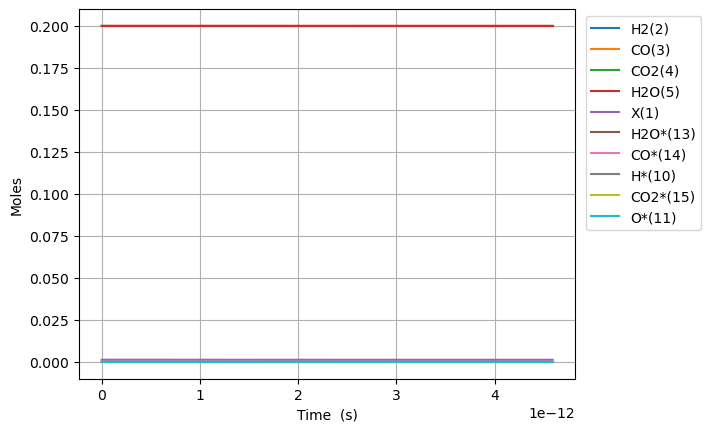

Source data for this figure (header and first rows):
Time (s), Volume (m^3), N2, Ne, X(1), H2(2), CO(3), CO2(4), H2O(5), CH2O(6), HCOOH(7), CH3OH(8), HCOOCH3(9), H*(10), O*(11), OH*(12), H2O*(13), CO*(14), CO2*(15), HCO*(16), HCOO*(17), COOH*(18), HCOOH*(19), CH2O*(20)
0.0, 0.0004434, 0.2, 0.0, 0.001305, 0.2, 0.2, 0.2, 0.2, 0.0, 0.0, 0.0, 0.0, 0.0, 0.0, 0.0, 0.0, 0.0, 0.0, 0.0, 0.0, 0.0, 0.0, 0.0
8.5311944336252e-25, 0.0004434, 0.2, 0.0, 0.001305, 0.2, 0.2, 0.2, 0.2, 3.229755846327458e-61, 5.8182332057475515e-49, 3.2983533537630124e-134, -4.2624183998877806e-172, 5.595491027650553e-19, 1.2868378559760316e-25, 3.6343558534448695e-45, 2.1934981146839318e-18, 1.1727634916838733e-18, 9.356088833585279e-21, 1.5586476615006566e-54, 8.729806752423857e-48, 8.684918194005156e-48, 5.3230394063852536e-67, 1.1463271528206784e-77
2.3887344414150558e-24, 0.0004434, 0.2, 0.0, 0.001305, 0.2, 0.2, 0.2, 0.2, 9.043316369716883e-61, 1.6291052976093144e-48, 6.014670444784265e-132, 1.1088273278557745e-169, 1.5667374877421436e-18, 3.6031459967328635e-25, 2.1951509354891057e-44, 6.1417947211148925e-18, 3.283737776714835e-18, 2.6197048734032566e-20, 2.355428191933079e-53, 5.319286652050624e-47, 5.251451061111801e-47, 3.2151158013146476e-66, 3.7089956787786244e-76
5.459964437520128e-24, 0.0004434, 0.2, 0.0, 0.001305, 0.2, 0.2, 0.2, 0.2, 2.0670437416495728e-60, 3.723669251678433e-48, 2.8999553454031526e-129, 5.042945150830015e-166, 3.581114257696277e-18, 8.235762278246426e-25, 1.0568706821941328e-43, 1.4038387933976342e-17, 7.505686346776716e-18, 5.98789685349023e-20, 2.5338621538889797e-52, 2.607024767155963e-46, 2.5340503337781834e-46, 1.5479398591637647e-65, 8.391164849252915e-75
1.1602424429730272e-23, 0.0004434, 0.2, 0.0, 0.001305, 0.2, 0.2, 0.2, 0.2, 4.3924679510053423e-60, 7.91279715981667e-48, 1.0167369499190252e-126, 8.805039136328986e-163, 7.609867797604369e-18, 1.7500994841273146e-24, 4.615631934001625e-43, 2.9831574359697376e-17, 1.5949583486900288e-17, 1.2724280813654232e-19, 2.329055864535836e-51, 1.178742541403325e-45, 1.1116664647308112e-45, 6.760260043907581e-65, 1.6238234367507893e-73
2.3887344414150558e-23, 0.0004434, 0.2, 0.0, 0.001305, 0.2, 0.2, 0.2, 0.2, 9.043316369716881e-60, 1.629105297609314e-47, 3.1779463126544724e-124, 1.2139843514428626e-159, 1.5667374877419852e-17, 3.603145996732498e-24, 1.9269354736099645e-42, 6.141794721113193e-17, 3.2837377767146696e-17, 2.619704873394246e-19, 1.992556327079726e-50, 5.2564011009127327e-45, 4.6825511434296616e-45, 2.822275491283945e-64, 2.989449474897411e-72
4.8457184382991134e-23, 0.0004434, 0.2, 0.0, 0.001305, 0.2, 0.2, 0.2, 0.2, 1.8345013207139958e-59, 3.3047564608646083e-47, 9.76887041714261e-122, 1.5598871684795402e-156, 3.1782389037048016e-17, 7.309239021942222e-24, 7.872160153754651e-42, 1.2459069291397112e-16, 6.661296632763657e-17, 5.314258457435983e-19, 1.6474841034826385e-49, 2.421399235840108e-44, 1.9469289946465953e-44, 1.1529916259029938e-63, 5.582382561169162e-71
9.759686432067229e-23, 0.0004434, 0.2, 0.0, 0.001305, 0.2, 0.2, 0.2, 0.2, 3.69484068819861e-59, 6.656058787375192e-47, 3.151241291470706e-119, 2.048955242611663e-153, 6.401241735629315e-17, 1.47214250723591e-23, 3.182052999559933e-41, 2.509361843195296e-16, 1.3416414344860456e-16, 1.0703365625455823e-18, 1.3397067122272873e-48, 1.2002595468086442e-43, 8.14428227876484e-44, 4.66057649238165e-63, 1.1107671040257239e-69
1.958762241960346e-22, 0.0004434, 0.2, 0.0, 0.001305, 0.2, 0.2, 0.2, 0.2, 7.415519423167835e-59, 1.335866344039635e-46, 1.1147165842199351e-116, 2.913179292557788e-150, 1.2847247399473862e-16, 2.954579717318255e-23, 1.2794895162674959e-40, 5.036271671301672e-16, 2.692664976904934e-16, 2.148157996124096e-18, 1.0805219976191834e-47, 6.607384631468252e-43, 3.4955152901839182e-43, 1.8739973039822888e-62, 2.4421641920575895e-68
3.9243494394675917e-22, 0.0004434, 0.2, 0.0, 0.001305, 0.2, 0.2, 0.2, 0.2, 1.4856876893106272e-58, 2.6763872746438606e-46, 4.397809014948488e-114, 4.593642054225981e-147, 2.5739258727145043e-16, 5.919454137478824e-23, 5.131325228488118e-40, 1.0090091327495246e-15, 5.394712061740827e-16, 4.303800863179308e-18, 8.67934029793579e-47, 4.078529509087096e-42, 1.5789068603368314e-42, 7.515567309479362e-62, 6.00986787368456e-67
7.855523834482084e-22, 0.0004434, 0.2, 0.0, 0.001305, 0.2, 0.2, 0.2, 0.2, 2.9739591832983082e-58, 5.357429135852289e-46, 1.9121828408939926e-111, 7.971615375673419e-144, 5.152328138241574e-16, 1.1849202977783484e-22, 2.0552065784913244e-39, 2.0197730639805684e-15, 1.079880623140508e-15, 8.615086596882465e-18, 6.957565535608045e-46, 2.7779668898722927e-41, 7.742100048507823e-42, 3.010146986628273e-61, 1.6323041052162895e-65
1.5717872624511068e-21, 0.0004434, 0.2, 0.0, 0.001305, 0.2, 0.2, 0.2, 0.2, 5.9505021712736486e-58, 1.0719512858269059e-45, 8.915789883267538e-109, 1.483936778412887e-140, 1.0309132669267044e-15, 2.370870065832689e-22, 8.226182353444641e-39, 4.0413009264119705e-15, 2.160699457070344e-15, 1.7237658062659716e-17, 5.5716952623995385e-45, 2.0280491643364268e-40, 4.234186327661742e-41, 1.2048432325858729e-60, 4.756366477742299e-64
3.1442570204569034e-21, 0.0004434, 0.2, 0.0, 0.001305, 0.2, 0.2, 0.2, 0.2, 1.1903588147224237e-57, 2.1443680303102246e-45, 4.340286586671396e-106, 2.886067906179146e-137, 2.0622741731203313e-15, 4.742769601915006e-22, 3.291544464502235e-38, 8.084356651152038e-15, 4.322337124917959e-15, 3.448280098769795e-17, 4.4596144465496294e-44, 1.544633108816734e-39, 2.602784703174483e-40, 4.820942079560717e-60, 1.4471846362865644e-62
6.289196536468497e-21, 0.0004434, 0.2, 0.0, 0.001305, 0.2, 0.2, 0.2, 0.2, 2.3809760099125043e-57, 4.2892015192767224e-45, 2.164639068417557e-103, 5.753539216635695e-134, 4.124995985461716e-15, 9.486568673974172e-22, 1.3168321289084523e-37, 1.617046810014122e-14, 8.64561246056496e-15, 6.897308681170941e-17, 3.568595072465001e-43, 1.2045685353540121e-38, 1.7682485790457578e-39, 1.9286905683881688e-59, 4.511120684887562e-61
1.2579075568491685e-20, 0.0004434, 0.2, 0.0, 0.001305, 0.2, 0.2, 0.2, 0.2, 4.762210400292518e-57, 8.578868497209155e-45, 1.0935407435615376e-100, 1.1622129604646706e-130, 8.250439609961012e-15, 1.897416681767066e-21, 5.267757296010266e-37, 3.234269099615578e-14, 1.729216313166604e-14, 1.379536583554722e-16, 2.8552375080993073e-42, 9.511962972653077e-38, 1.2889764743760526e-38, 7.715388718920687e-59, 1.4243705379566396e-59
2.515883363253806e-20, 0.0004434, 0.2, 0.0, 0.001305, 0.2, 0.2, 0.2, 0.2, 9.524679181051955e-57, 1.7158202453071775e-44, 5.561137610099063e-98, 2.36370058165397e-127, 1.650132685822571e-14, 3.794936310337621e-21, 2.1071887284384577e-36, 6.468713678032967e-14, 3.458526447309655e-14, 2.7591480102595734e-16, 2.2843345952124492e-41, 7.55972543606315e-37, 9.809260445489071e-38, 3.0862800211198917e-58, 4.527275278633925e-58
5.031834976063081e-20, 0.0004434, 0.2, 0.0, 0.001305, 0.2, 0.2, 0.2, 0.2, 1.904961674256849e-56, 3.431687036478807e-44, 2.8376211612371352e-95, 4.8239371436965e-124, 3.300310135181953e-14, 7.589975566803764e-21, 8.428926944125002e-36, 1.293760283172565e-13, 6.917146715287092e-14, 5.51837084698766e-16, 1.8275255131988825e-40, 6.027833621515933e-36, 7.64637488438039e-37, 1.2345366168059278e-57, 1.4438121046217452e-56
1.0063738201681631e-19, 0.0004434, 0.2, 0.0, 0.001305, 0.2, 0.2, 0.2, 0.2, 3.809949186559307e-56, 6.8634206188185605e-44, 1.4503783563541394e-92, 9.862059154244781e-121, 6.600665032726486e-14, 1.518005407703619e-20, 3.371605509829206e-35, 2.587538112654265e-13, 1.383438725000731e-13, 1.1036816453717362e-15, 1.4620435453567278e-39, 4.814275917255669e-35, 6.036683015604786e-36, 4.938203118497712e-57, 4.6123213719478065e-55
2.0127544652918732e-19, 0.0004434, 0.2, 0.0, 0.001305, 0.2, 0.2, 0.2, 0.2, 7.619924211166006e-56, 1.3726887783486476e-43, 7.4195272102134875e-90, 2.017957775928868e-117, 1.3201374823118632e-13, 3.036021108670158e-20, 1.3486494110378004e-34, 5.175093766590317e-13, 2.766886831450911e-13, 2.2073707400270903e-15, 1.1696440896880165e-38, 3.848205021954996e-34, 4.797177488535446e-35, 1.9753298517279258e-56, 1.4746751586116926e-53
4.025515755539293e-19, 0.0004434, 0.2, 0.0, 0.001305, 0.2, 0.2, 0.2, 0.2, 1.5239874260703647e-55, 2.7453822112853646e-43, 3.797104257197863e-87, 4.130886367641112e-114, 2.640279438511525e-13, 6.072052506283445e-20, 5.394614143511938e-34, 1.035020505435303e-12, 5.533783042375818e-13, 4.414748822575458e-15, 9.357189721867687e-38, 3.077246890205107e-33, 3.8248716413115584e-34, 7.9027154703292095e-56, 4.7168856781500906e-52
8.051038336034133e-19, 0.0004434, 0.2, 0.0, 0.001305, 0.2, 0.2, 0.2, 0.2, 3.047977438091654e-55, 5.490769077419908e-43, 1.943629851031256e-84, 8.457888773914451e-111, 5.280563343395772e-13, 1.2144115284230801e-19, 2.1578506253743368e-33, 2.0700427549440895e-12, 1.1067575456323822e-12, 8.829504560622868e-15, 7.485766564259896e-37, 2.4612213289524543e-32, 3.0547448628686103e-33, 3.1656036949420038e-55, 1.5090416750212185e-50
1.6102083497023814e-18, 0.0004434, 0.2, 0.0, 0.001305, 0.2, 0.2, 0.2, 0.2, 6.095957596109246e-55, 1.0981542818686441e-42, 9.949584437796509e-82, 1.7318596015539613e-107, 1.0561131123103973e-12, 2.428824077100826e-19, 8.631425782194154e-33, 4.1400872217866376e-12, 2.213516025261258e-12, 1.7659014328520718e-14, 5.988619142149391e-36, 1.968667668116504e-31, 2.441728041169259e-32, 1.280768173627699e-54, 4.828164078929764e-49
3.2204173819003173e-18, 0.0004434, 0.2, 0.0, 0.001305, 0.2, 0.2, 0.2, 0.2, 1.219192643394147e-54, 2.196309059166146e-42, 5.0931607955064373e-79, 9.873256499995127e-104, 2.1122266562279182e-12, 4.857649146809103e-19, 3.4525856448206e-32, 8.280176026771637e-12, 4.427032971876112e-12, 3.531802703153115e-14, 4.7908976317994527e-35, 1.5746841250147358e-30, 1.9525443084355268e-31, 5.588458340457526e-54, 1.5447675213893613e-47
6.440835446296189e-18, 0.0004434, 0.2, 0.0, 0.001305, 0.2, 0.2, 0.2, 0.2, 2.4384407693834014e-54, 4.392619543979429e-42, 2.606856742360384e-76, 2.0220229034923553e-100, 4.224453695966487e-12, 9.715299175634287e-19, 1.3810458649587929e-31, 1.6560353121941288e-11, 8.85406681453423e-12, 7.06360251064318e-14, 3.8327189719550902e-34, 1.2594453669552233e-29, 1.5616826227218823e-30, 3.724777439137427e-53, 4.9420842480139114e-46
1.2881671575087934e-17, 0.0004434, 0.2, 0.0, 0.001305, 0.2, 0.2, 0.2, 0.2, 4.880409038302116e-54, 8.785270271877132e-42, 1.3339029675832148e-73, 4.1385961231931314e-97, 8.448907583057724e-12, 1.9430598790899062e-18, 5.5242749990205044e-31, 3.3120705253079415e-11, 1.7708134297564123e-11, 1.4127191193191895e-13, 3.0661754284042356e-33, 1.0071126668389226e-28, 1.2491768514089961e-29, 6.254955918302049e-52, 1.5807807215268381e-44
1.9322507703879678e-17, 0.0004434, 0.2, 0.0, 0.001305, 0.2, 0.2, 0.2, 0.2, 7.335932975706491e-54, 1.317801323221388e-41, 1.160945459094196e-72, 2.6421739228732004e-96, 1.2673361277763054e-11, 2.9145897963751426e-18, 1.1739238464687826e-30, 4.968105532501665e-11, 2.6562201578307687e-11, 2.1190768943325857e-13, 9.102708408853438e-33, 2.98915364261868e-28, 3.708321476320782e-29, 2.7771302520032246e-51, 7.561530387765581e-44
2.5763343832671422e-17, 0.0004434, 0.2, 0.0, 0.001305, 0.2, 0.2, 0.2, 0.2, 9.831026180654281e-54, 1.7570994161646666e-41, 6.934753316439815e-72, 3.070229533963768e-95, 1.689781478008248e-11, 3.8861196694164584e-18, 2.0026016060434502e-30, 6.62414033377532e-11, 3.5416268656764943e-11, 2.825433576106177e-13, 1.983432242428734e-32, 6.511814342350934e-28, 8.079983804774963e-29, 8.915011309745638e-51, 2.502195925473105e-43
3.864501609025491e-17, 0.0004434, 0.2, 0.0, 0.001305, 0.2, 0.2, 0.2, 0.2, 1.5160644297170361e-53, 2.6358738820256037e-41, 1.6339149407927233e-70, 2.736091945503255e-93, 2.5346721333203355e-11, 5.8291793116508035e-18, 4.146230505937077e-30, 9.936209453040908e-11, 5.3124402338925916e-11, 4.238144373891648e-13, 5.757291759621196e-32, 1.8895243540866496e-27, 2.345272700289844e-28, 5.09061963071405e-50, 1.4594315932803565e-42
5.15266883478384e-17, 0.0004434, 0.2, 0.0, 0.001305, 0.2, 0.2, 0.2, 0.2, 2.1519536024916144e-53, 3.515101527935557e-41, 1.0217235111954144e-69, 2.467090939926465e-92, 3.3795627178852577e-11, 7.772238791157823e-18, 7.0518186827233e-30, 1.3248277815065167e-10, 7.083253527720814e-11, 5.650851151458301e-13, 1.2590547345968817e-31, 4.1309086079684715e-27, 5.128687168034512e-28, 1.6836686597270085e-49, 4.854707813883586e-42
6.440836060542188e-17, 0.0004434, 0.2, 0.0, 0.001305, 0.2, 0.2, 0.2, 0.2, 3.0481047316367424e-53, 4.395331936387077e-41, 4.927674883023387e-69, 1.801112450218326e-91, 4.22445322664964e-11, 9.71529809629575e-18, 1.0773846522397554e-29, 1.6560345365759582e-10, 8.854066741847752e-11, 7.063553621658796e-13, 2.3621579477035375e-31, 7.74763949336222e-27, 9.621835632089881e-28, 4.527260810051076e-49, 1.308703131955786e-41
9.017170512058886e-17, 0.0004434, 0.2, 0.0, 0.001305, 0.2, 0.2, 0.2, 0.2, 8.864199105455797e-53, 6.16564602812788e-41, 2.5161179312385704e-67, 2.3172261197012494e-89, 5.914234012015421e-11, 1.3601416172389706e-17, 2.0718867597617697e-29, 2.3184477982196979e-10, 1.2395692925991484e-10, 9.88894536947317e-13, 6.46329388990247e-31, 2.1179400815396394e-26, 2.63251670799767e-27, 2.6615078949625817e-48, 7.707744129124187e-41
1.1593504963575582e-16, 0.0004434, 0.2, 0.0, 0.001305, 0.2, 0.2, 0.2, 0.2, 2.714257881310972e-52, 7.96057776901182e-41, 1.7950923120525821e-66, 2.1532928229609548e-88, 7.604014489514997e-11, 1.7487533540007315e-17, 3.3980689546771096e-29, 2.980860730339631e-10, 1.5937318786426234e-10, 1.2714319622958864e-12, 1.3625408694295183e-30, 4.4611687657950493e-26, 5.549316045711593e-27, 8.968867644694334e-48, 2.5980136680016746e-40
1.6746173866608977e-16, 0.0004434, 0.2, 0.0, 0.001305, 0.2, 0.2, 0.2, 0.2, 2.5069062591601908e-51, 1.1788619483410501e-40, 7.968240309571902e-65, 2.3373467021755473e-86, 1.0983574521045174e-10, 2.525976614922664e-17, 7.045597332070078e-29, 4.305685606147797e-10, 2.3020569536305828e-10, 1.8365015654870023e-12, 4.156171602597143e-30, 1.3581313562005615e-25, 1.6924707945107684e-26, 6.127532084353272e-47, 1.773841105904156e-39
2.7051511672675765e-16, 0.0004434, 0.2, 0.0, 0.001305, 0.2, 0.2, 0.2, 0.2, 5.694549585727063e-50, 2.306553949949404e-40, 9.710774898178223e-63, 7.2883388253257315e-84, 1.774269089025758e-10, 4.080422285798013e-17, 1.8322971795175455e-28, 6.955331404073316e-10, 3.718706715213941e-10, 2.9666197823628764e-12, 1.803397851636543e-29, 5.867644999826111e-25, 7.341496848970162e-26, 7.704282072431632e-46, 2.2258016347255838e-38
4.766218728480935e-16, 0.0004434, 0.2, 0.0, 0.001305, 0.2, 0.2, 0.2, 0.2, 2.112775405566657e-48, 1.2023629156387048e-39, 2.239027154595143e-60, 4.966644077634567e-81, 3.1260908853405103e-10, 7.189310219104656e-17, 5.682054486710482e-28, 1.2254607185332912e-09, 6.552004684826205e-10, 5.226772261641478e-12, 1.0195617535768805e-28, 3.2875914593452694e-24, 4.1478887447665725e-25, 1.469701989977937e-44, 4.227374497617922e-37
8.88835385090765e-16, 0.0004434, 0.2, 0.0, 0.001305, 0.2, 0.2, 0.2, 0.2, 1.0056835711541496e-46, 2.1676032187247037e-38, 7.368180123107724e-58, 5.488931029239003e-78, 5.82972856785858e-10, 1.3407072415283325e-16, 1.9769606813484025e-27, 2.2853095489873395e-09, 1.2218594409862296e-09, 9.74674142541631e-12, 6.779357497199858e-28, 2.1469675171530506e-23, 2.754464414166076e-24, 3.556821135601713e-43, 1.0140777059454854e-35
1.7132624095761083e-15, 0.0004434, 0.2, 0.0, 0.001305, 0.2, 0.2, 0.2, 0.2, 5.3933499530919076e-45, 5.692151231337112e-37, 2.8953897366169783e-55, 1.0849587716531946e-74, 1.1236980292414695e-09, 2.5842541832550776e-16, 7.358416294755662e-27, 4.404981906981323e-09, 2.355174900338396e-09, 1.8785336756992967e-11, 4.9303009000376245e-27, 1.5072205223294685e-22, 1.9979704392096303e-23, 9.731450075811887e-42, 2.7275836813054996e-34
3.3621164585467945e-15, 0.0004434, 0.2, 0.0, 0.001305, 0.2, 0.2, 0.2, 0.2, 3.0080322987972783e-43, 1.5931877143328869e-35, 1.2090410548107884e-52, 1.7602835390740487e-71, 2.20513891792443e-09, 5.071325841984335e-16, 2.8446953028043123e-26, 8.644225413436831e-09, 4.6217958765757805e-09, 3.6857156896065567e-11, 3.758003244410186e-26, 1.0739181424120855e-21, 1.5149742439101805e-22, 2.803726370359008e-40, 7.613440481723019e-33
5.010970507517481e-15, 0.0004434, 0.2, 0.0, 0.001305, 0.2, 0.2, 0.2, 0.2, 2.0001815569042047e-42, 8.688849381859053e-35, 1.3404286392143284e-51, 2.4055611206402318e-70, 3.286567198255018e-09, 7.558367561354606e-16, 6.33941733016513e-26, 1.2883333976614578e-08, 6.888403596389919e-09, 5.492181824137143e-11, 1.177570016907038e-25, 3.218499239515512e-21, 4.730372484054859e-22, 1.5483989019696202e-39, 4.1436687831287616e-32
6.659824556488167e-15, 0.0004434, 0.2, 0.0, 0.001305, 0.2, 0.2, 0.2, 0.2, 8.124256090953316e-42, 3.0234407066348348e-34, 9.309667542792107e-51, 3.0313461258758814e-69, 4.367982870166078e-09, 1.0045378913292031e-15, 1.1232746975127711e-25, 1.7122307600376187e-08, 9.154998060059119e-09, 7.297932345378768e-11, 2.668895403608507e-25, 6.997852514978752e-21, 1.0684765155099865e-21, 5.470378058853793e-39, 1.4384922226690302e-31
8.308678605458854e-15, 0.0004434, 0.2, 0.0, 0.001305, 0.2, 0.2, 0.2, 0.2, 2.516206109426462e-41, 8.179202189729352e-34, 4.928484278717955e-50, 2.768591116815262e-68, 5.4493859335881356e-09, 1.2532359455247313e-15, 1.7537853934104992e-25, 2.1361146288712588e-08, 1.142157926787097e-08, 9.102967528328056e-11, 5.0713856642280335e-25, 1.2769735119743325e-20, 2.023411007674837e-21, 1.5046050254013023e-38, 3.8815732509809525e-31
1.1606386703400227e-14, 0.0004434, 0.2, 0.0, 0.001305, 0.2, 0.2, 0.2, 0.2, 1.4881766769105086e-40, 3.784192248619596e-33, 8.919483911345072e-49, 1.2225234448751226e-66, 7.612154234707779e-09, 1.7506226468309856e-15, 3.443222881863523e-25, 2.98384188739055e-08, 1.5954701916988753e-08, 1.271089289850304e-10, 1.3432120107042943e-24, 3.1293373199834786e-20, 5.322764443825825e-21, 7.220135611638389e-38, 1.7852958005949515e-30
1.49040948013416e-14, 0.0004434, 0.2, 0.0, 0.001305, 0.2, 0.2, 0.2, 0.2, 5.478772010660882e-40, 1.1716466068732396e-32, 5.716117755699668e-48, 1.1632977311616227e-65, 9.774872101057107e-09, 2.2479965051205787e-15, 5.712815910753744e-25, 3.831515176419711e-08, 2.0487771546049326e-08, 1.631596013863228e-10, 2.8038958171325637e-24, 6.07133838699561e-20, 1.1037429675022237e-20, 2.294439783375466e-37, 5.5010976296476595e-30
1.820180289928297e-14, 0.0004434, 0.2, 0.0, 0.001305, 0.2, 0.2, 0.2, 0.2, 1.5753538844263433e-39, 2.9021679052639097e-32, 2.615281552659982e-47, 7.72587796271906e-65, 1.1937539532050424e-08, 2.7453571467347373e-15, 8.573682846446966e-25, 4.679134499327894e-08, 2.5020788157480317e-08, 1.9918171567513806e-10, 5.076681744291081e-24, 1.0240235338865642e-19, 1.985073949175089e-20, 5.820011914138869e-37, 1.3561259338501342e-29
2.1499510997224342e-14, 0.0004434, 0.2, 0.0, 0.001305, 0.2, 0.2, 0.2, 0.2, 3.878778495404647e-39, 6.21617430149796e-32, 1.0021287407296128e-46, 4.133285708821857e-64, 1.4100156527107517e-08, 3.242704201185575e-15, 1.2036847012745583e-24, 5.5266998594555825e-08, 2.955375175368861e-08, 2.351752948236556e-10, 8.347721761256922e-24, 1.570908995850095e-19, 3.241706547922155e-20, 1.2760756666920185e-36, 2.8898680885181095e-29
2.8094927193107088e-14, 0.0004434, 0.2, 0.0, 0.001305, 0.2, 0.2, 0.2, 0.2, 1.8423948143969484e-38, 2.167070645073453e-31, 1.4540896295877145e-45, 1.1868562421699095e-62, 1.8425239207188287e-08, 4.237356127244203e-15, 2.0812352533373766e-24, 7.221668704184934e-08, 3.8619519909670504e-08, 3.0707693569608746e-10, 1.8600585757459242e-23, 3.064200175868639e-19, 7.11654734887762e-20, 4.6462386404410194e-36, 9.944609966575614e-29
3.3615929145426067e-14, 0.0004434, 0.2, 0.0, 0.001305, 0.2, 0.2, 0.2, 0.2, 4.970520653200138e-38, 4.902371371957196e-31, 6.251188431123492e-45, 6.838664861097685e-62, 2.2045597054824252e-08, 5.069931119847103e-15, 3.0105558214983706e-24, 8.64035579913643e-08, 4.6208282606741396e-08, 3.67178003917234e-10, 3.1859186934632644e-23, 4.740417141499072e-19, 1.2040990917859703e-19, 1.0797395710065175e-35, 2.2286249928263958e-28
3.913693109774505e-14, 0.0004434, 0.2, 0.0, 0.001305, 0.2, 0.2, 0.2, 0.2, 1.1413593394766413e-37, 9.718335836269366e-31, 2.1158864328676968e-44, 3.00421208709109e-61, 2.5665813526989085e-08, 5.902463328288717e-15, 4.1226788118672075e-24, 1.005889168287585e-07, 5.379689673668665e-08, 4.2719938110522374e-10, 5.028686470760473e-23, 6.812667172096062e-19, 1.8776719108460601e-19, 2.1887159214722222e-35, 4.377494424162592e-28
4.465793305006403e-14, 0.0004434, 0.2, 0.0, 0.001305, 0.2, 0.2, 0.2, 0.2, 2.3272818614149098e-37, 1.7503435842978723e-30, 6.051367846717963e-44, 1.1034011902636473e-60, 2.9285888621043292e-08, 6.734951066157344e-15, 5.4226204191957005e-24, 1.1477276370608769e-07, 6.138536231046086e-08, 4.871411713807266e-10, 7.473760402595821e-23, 9.283162596724985e-19, 2.7573726317326888e-19, 4.017768317422065e-35, 7.813818397235984e-28
5.5699936954701995e-14, 0.0004434, 0.2, 0.0, 0.001305, 0.2, 0.2, 0.2, 0.2, 7.738790770010183e-37, 4.6763980492801284e-30, 3.898070224345929e-43, 1.1814991776412456e-59, 3.652561466426056e-08, 8.399786383885233e-15, 8.606023711866569e-24, 1.4313592218884361e-07, 7.656184783331696e-08, 6.067864068776059e-10, 1.4513744177577424e-22, 1.5417749995401064e-18, 5.227139534338398e-19, 1.1041187458433784e-34, 2.049487586139881e-27
6.674194085933995e-14, 0.0004434, 0.2, 0.0, 0.001305, 0.2, 0.2, 0.2, 0.2, 2.028970485848933e-36, 1.0350805455479343e-29, 1.6253714994929994e-42, 6.831728653326025e-59, 4.376477516335261e-08, 1.0064423579344118e-14, 1.2600895446829608e-23, 1.7149303465633796e-07, 9.173773926295764e-08, 7.261145410546381e-10, 2.49930080635687e-22, 2.3143098941779906e-18, 8.790515562066226e-19, 2.487478256330399e-34, 4.4594122290201774e-27
7.778394476397792e-14, 0.0004434, 0.2, 0.0, 0.001305, 0.2, 0.2, 0.2, 0.2, 4.5388025308264836e-36, 2.016325163230877e-29, 5.283737592718613e-42, 2.9319634463586745e-58, 5.100337009719154e-08, 1.1728849159714516e-14, 1.744735798935565e-23, 1.998441023252527e-07, 1.0691303668702314e-07, 8.451264025819137e-10, 3.960168835366542e-22, 3.2453979850169363e-18, 1.3608044450458357e-18, 4.896107724588526e-34, 8.548133837318357e-27
8.882594866861588e-14, 0.0004434, 0.2, 0.0, 0.001305, 0.2, 0.2, 0.2, 0.2, 9.074639250740526e-36, 3.5833207044848813e-29, 1.4608937887385325e-41, 1.0430122468760296e-57, 5.8241399444645337e-08, 1.3393049635122593e-14, 2.3185520583114252e-23, 2.2818912641207927e-07, 1.2208774019313387e-07, 9.638228179694753e-10, 5.903293894151956e-22, 4.334410748706388e-18, 1.9824464936665767e-18, 8.742349290116444e-34, 1.4960153027946266e-26
9.986795257325385e-14, 0.0004434, 0.2, 0.0, 0.001305, 0.2, 0.2, 0.2, 0.2, 1.6679761274247168e-35, 5.942074577730595e-29, 3.5836729728242426e-41, 3.2145513569143626e-57, 6.547886318457996e-08, 1.5057011519606405e-14, 2.985547717761675e-23, 2.5652810813305157e-07, 1.3726184986888564e-07, 1.0822046115376484e-09, 8.3982896976347465e-22, 5.580724632272032e-18, 2.757023781145087e-18, 1.4499308084443968e-33, 2.4446540512009461e-26
1.2195196038252976e-13, 0.0004434, 0.2, 0.0, 0.001304, 0.2, 0.2, 0.2, 0.2, 4.686505262602862e-35, 1.402662516869025e-28, 1.6843952967725808e-40, 2.325385440309419e-56, 7.995209375734617e-08, 1.8384165592981827e-14, 4.615107370075321e-23, 3.1318794934107824e-07, 1.6760828807957407e-07, 1.3180276202081478e-09, 1.5323751271073176e-21, 8.542805376674501e-18, 4.811425106527891e-18, 3.388256776246246e-33, 5.614223731913575e-26
1.440359681918057e-13, 0.0004434, 0.2, 0.0, 0.001304, 0.2, 0.2, 0.2, 0.2, 1.1039474363226808e-34, 2.8627412548260215e-28, 5.979944723212691e-40, 1.1410163201430637e-55, 9.44230616463761e-08, 2.171020358041208e-14, 6.665458992522682e-23, 3.6982363567390234e-07, 1.9795235201935357e-07, 1.5526019799331122e-09, 2.5299379358939574e-21, 1.2126714509520806e-17, 7.604736055520522e-18, 6.781570857600498e-33, 1.117278893741318e-25
1.6611997600108162e-13, 0.0004434, 0.2, 0.0, 0.001304, 0.2, 0.2, 0.2, 0.2, 2.2946918721598957e-34, 5.269195570295287e-28, 1.748553214296894e-39, 4.379695780703461e-55, 1.0889176668251696e-07, 2.5035017759745315e-14, 9.16862223272496e-23, 4.264351768519016e-07, 2.2829404238809248e-07, 1.7859342076311934e-09, 3.889274961824361e-21, 1.6327506333857083e-17, 1.1202101631050945e-17, 1.2166054520964032e-32, 2.0094685809378677e-25
1.8820398381035755e-13, 0.0004434, 0.2, 0.0, 0.001304, 0.2, 0.2, 0.2, 0.2, 4.344731828388237e-34, 8.976956267761444e-28, 4.444380235166859e-39, 1.4157023199459317e-54, 1.2335820869657655e-07, 2.8358500492306492e-14, 1.2156592551009647e-22, 4.830225825913469e-07, 2.5863335988527023e-07, 2.0180307863793555e-09, 5.6676136829577465e-21, 2.1140245781373736e-17, 1.56561718215871e-17, 2.0123849054110707e-32, 3.351559702969906e-25
2.323719994289094e-13, 0.0004434, 0.2, 0.0, 0.001304, 0.2, 0.2, 0.2, 0.2, 1.2749454141079726e-33, 2.2024848645554675e-27, 2.1910217363079174e-38, 1.1088863195348924e-53, 1.5228430298147346e-07, 3.5001041536244247e-14, 1.9714815745430988e-22, 5.961250265992391e-07, 3.1930487906092906e-07, 2.4785427616119987e-09, 1.0712541572510972e-20, 3.25820499843929e-17, 2.7298780455784605e-17, 4.6256337913368445e-32, 7.918881509880585e-25
2.7654001504746123e-13, 0.0004434, 0.2, 0.0, 0.001304, 0.2, 0.2, 0.2, 0.2, 3.0861573075322936e-33, 4.607896518863492e-27, 7.927053326779579e-38, 5.629033311375498e-53, 1.8120134314669124e-07, 4.163696753970024e-14, 2.959560904025792e-22, 7.09131045345815e-07, 3.799669151344249e-07, 2.9341890991075775e-09, 1.813186917799576e-20, 4.6413403368204975e-17, 4.277393238275273e-17, 9.044445929792468e-32, 1.6043977982902925e-24
... 52 more rows
